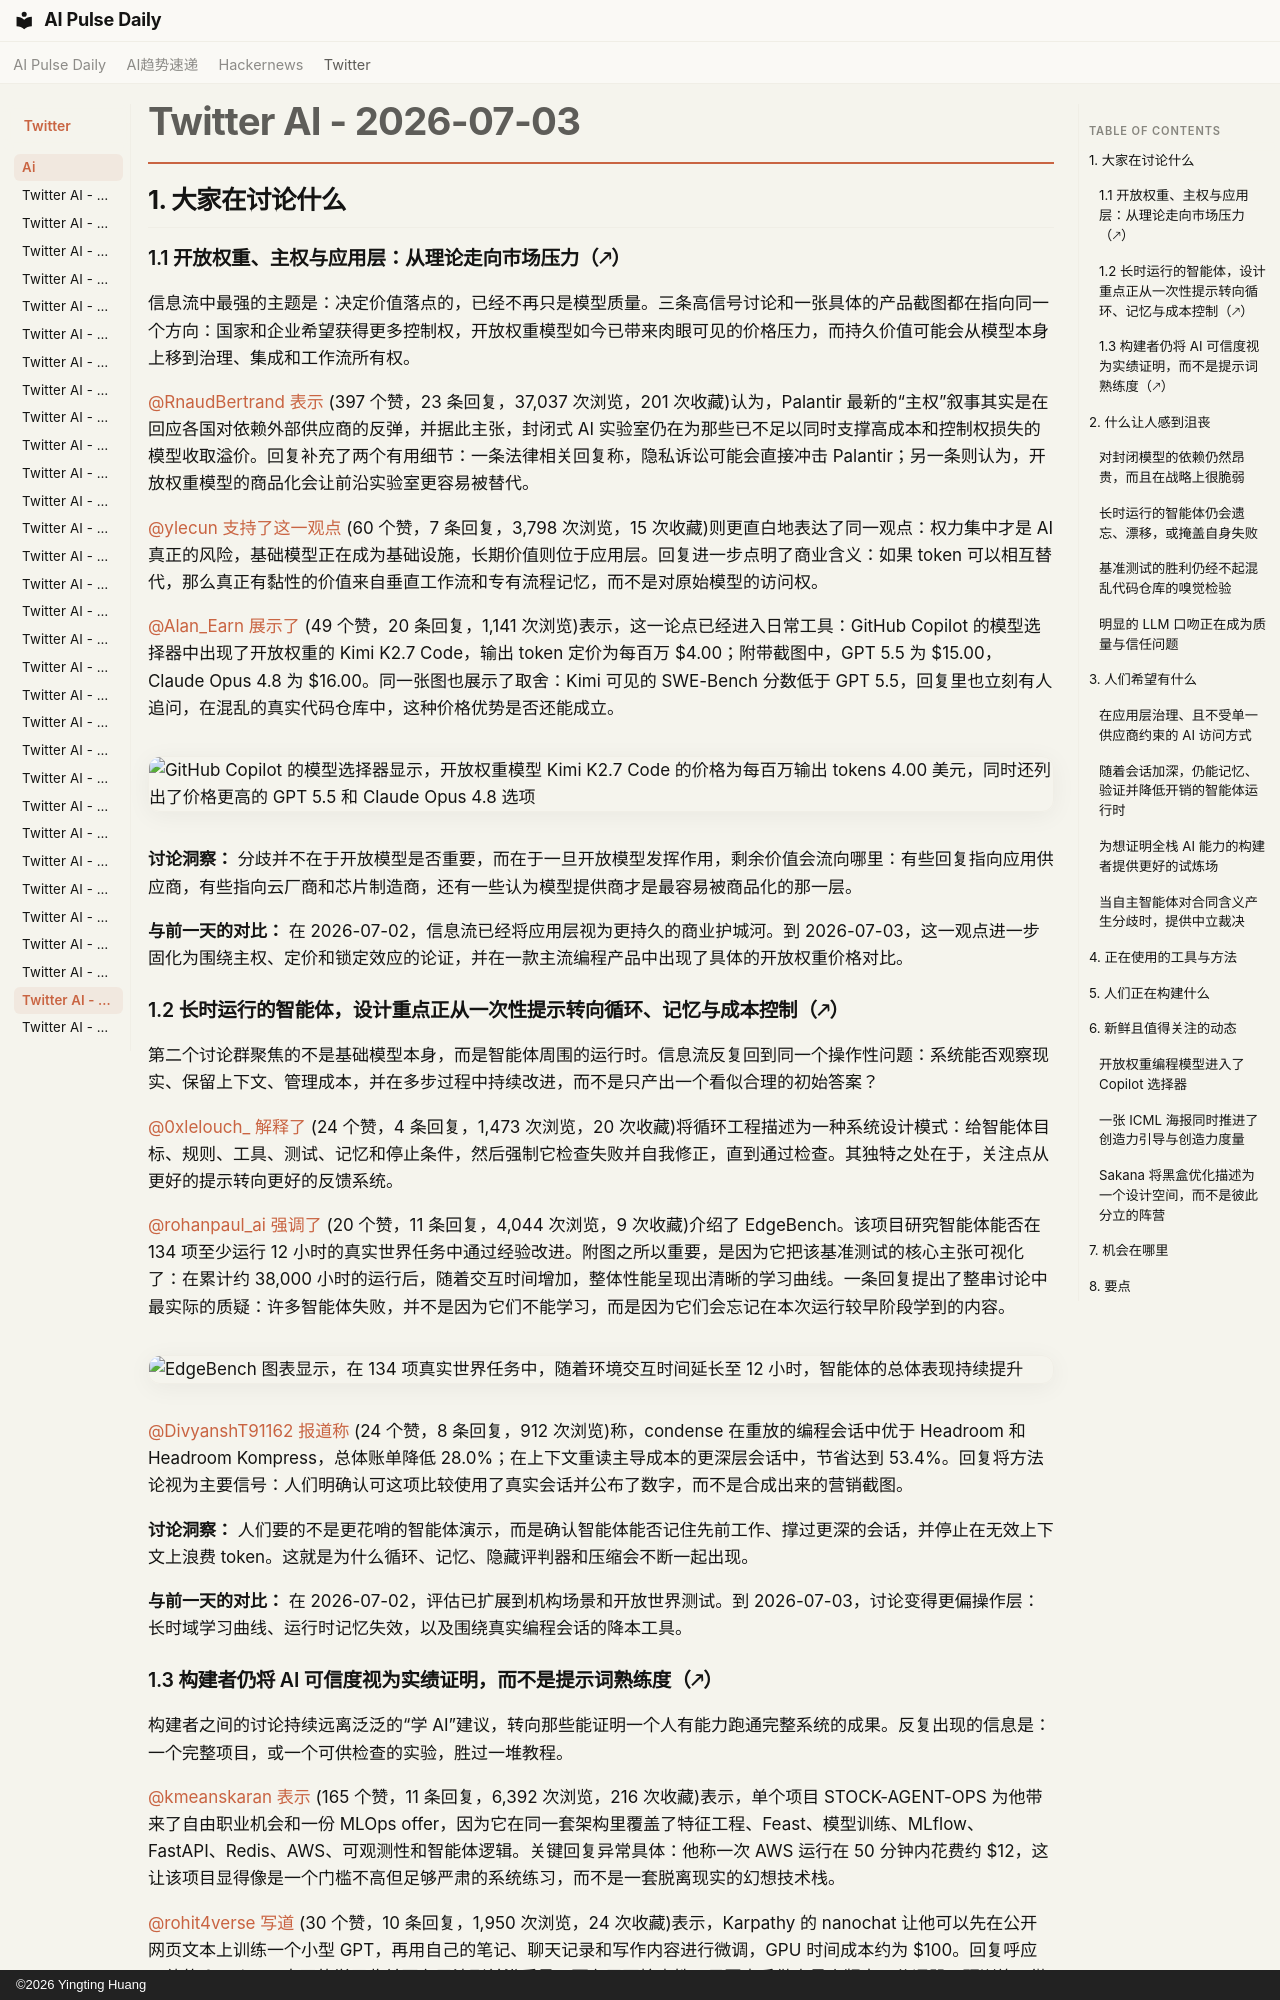

repository: vibewatch/vibewatch.github.io · page: twitter/ai/2026-07-03.zh/index.html · generator: mkdocs · copyright: ©2026 Yingting Huang

# Twitter AI - 2026-07-03

## 1. 大家在讨论什么

### 1.1 开放权重、主权与应用层：从理论走向市场压力（🡕）

信息流中最强的主题是：决定价值落点的，已经不再只是模型质量。三条高信号讨论和一张具体的产品截图都在指向同一个方向：国家和企业希望获得更多控制权，开放权重模型如今已带来肉眼可见的价格压力，而持久价值可能会从模型本身上移到治理、集成和工作流所有权。

[@RnaudBertrand](https://x.com/RnaudBertrand) [表示](https://x.com/RnaudBertrand/status/2072964558302687569) (397 个赞，23 条回复，37,037 次浏览，201 次收藏)认为，Palantir 最新的“主权”叙事其实是在回应各国对依赖外部供应商的反弹，并据此主张，封闭式 AI 实验室仍在为那些已不足以同时支撑高成本和控制权损失的模型收取溢价。回复补充了两个有用细节：一条法律相关回复称，隐私诉讼可能会直接冲击 Palantir；另一条则认为，开放权重模型的商品化会让前沿实验室更容易被替代。

[@ylecun](https://x.com/ylecun) [支持了这一观点](https://x.com/ylecun/status/2073037974153896312) (60 个赞，7 条回复，3,798 次浏览，15 次收藏)则更直白地表达了同一观点：权力集中才是 AI 真正的风险，基础模型正在成为基础设施，长期价值则位于应用层。回复进一步点明了商业含义：如果 token 可以相互替代，那么真正有黏性的价值来自垂直工作流和专有流程记忆，而不是对原始模型的访问权。

[@Alan_Earn](https://x.com/Alan_Earn) [展示了](https://x.com/Alan_Earn/status/2072923333730214371) (49 个赞，20 条回复，1,141 次浏览)表示，这一论点已经进入日常工具：GitHub Copilot 的模型选择器中出现了开放权重的 Kimi K2.7 Code，输出 token 定价为每百万 $4.00；附带截图中，GPT 5.5 为 $15.00，Claude Opus 4.8 为 $16.00。同一张图也展示了取舍：Kimi 可见的 SWE-Bench 分数低于 GPT 5.5，回复里也立刻有人追问，在混乱的真实代码仓库中，这种价格优势是否还能成立。

![GitHub Copilot 的模型选择器显示，开放权重模型 Kimi K2.7 Code 的价格为每百万输出 tokens 4.00 美元，同时还列出了价格更高的 GPT 5.5 和 Claude Opus 4.8 选项](https://pbs.twimg.com/media/HMSAFQGaAAAo5pF.jpg)

**讨论洞察：** 分歧并不在于开放模型是否重要，而在于一旦开放模型发挥作用，剩余价值会流向哪里：有些回复指向应用供应商，有些指向云厂商和芯片制造商，还有一些认为模型提供商才是最容易被商品化的那一层。

**与前一天的对比：** 在 2026-07-02，信息流已经将应用层视为更持久的商业护城河。到 2026-07-03，这一观点进一步固化为围绕主权、定价和锁定效应的论证，并在一款主流编程产品中出现了具体的开放权重价格对比。

### 1.2 长时运行的智能体，设计重点正从一次性提示转向循环、记忆与成本控制（🡕）

第二个讨论群聚焦的不是基础模型本身，而是智能体周围的运行时。信息流反复回到同一个操作性问题：系统能否观察现实、保留上下文、管理成本，并在多步过程中持续改进，而不是只产出一个看似合理的初始答案？

[@0xlelouch_](https://x.com/0xlelouch_) [解释了](https://x.com/0xlelouch_/status/2072935514437742992) (24 个赞，4 条回复，1,473 次浏览，20 次收藏)将循环工程描述为一种系统设计模式：给智能体目标、规则、工具、测试、记忆和停止条件，然后强制它检查失败并自我修正，直到通过检查。其独特之处在于，关注点从更好的提示转向更好的反馈系统。

[@rohanpaul_ai](https://x.com/rohanpaul_ai) [强调了](https://x.com/rohanpaul_ai/status/2072836536069202137) (20 个赞，11 条回复，4,044 次浏览，9 次收藏)介绍了 EdgeBench。该项目研究智能体能否在 134 项至少运行 12 小时的真实世界任务中通过经验改进。附图之所以重要，是因为它把该基准测试的核心主张可视化了：在累计约 38,000 小时的运行后，随着交互时间增加，整体性能呈现出清晰的学习曲线。一条回复提出了整串讨论中最实际的质疑：许多智能体失败，并不是因为它们不能学习，而是因为它们会忘记在本次运行较早阶段学到的内容。

![EdgeBench 图表显示，在 134 项真实世界任务中，随着环境交互时间延长至 12 小时，智能体的总体表现持续提升](https://pbs.twimg.com/media/HMQxV5PbQAA1obM.png)

[@DivyanshT91162](https://x.com/DivyanshT91162) [报道称](https://x.com/DivyanshT91162/status/2073029622338642125) (24 个赞，8 条回复，912 次浏览)称，condense 在重放的编程会话中优于 Headroom 和 Headroom Kompress，总体账单降低 28.0%；在上下文重读主导成本的更深层会话中，节省达到 53.4%。回复将方法论视为主要信号：人们明确认可这项比较使用了真实会话并公布了数字，而不是合成出来的营销截图。

**讨论洞察：** 人们要的不是更花哨的智能体演示，而是确认智能体能否记住先前工作、撑过更深的会话，并停止在无效上下文上浪费 token。这就是为什么循环、记忆、隐藏评判器和压缩会不断一起出现。

**与前一天的对比：** 在 2026-07-02，评估已扩展到机构场景和开放世界测试。到 2026-07-03，讨论变得更偏操作层：长时域学习曲线、运行时记忆失效，以及围绕真实编程会话的降本工具。
